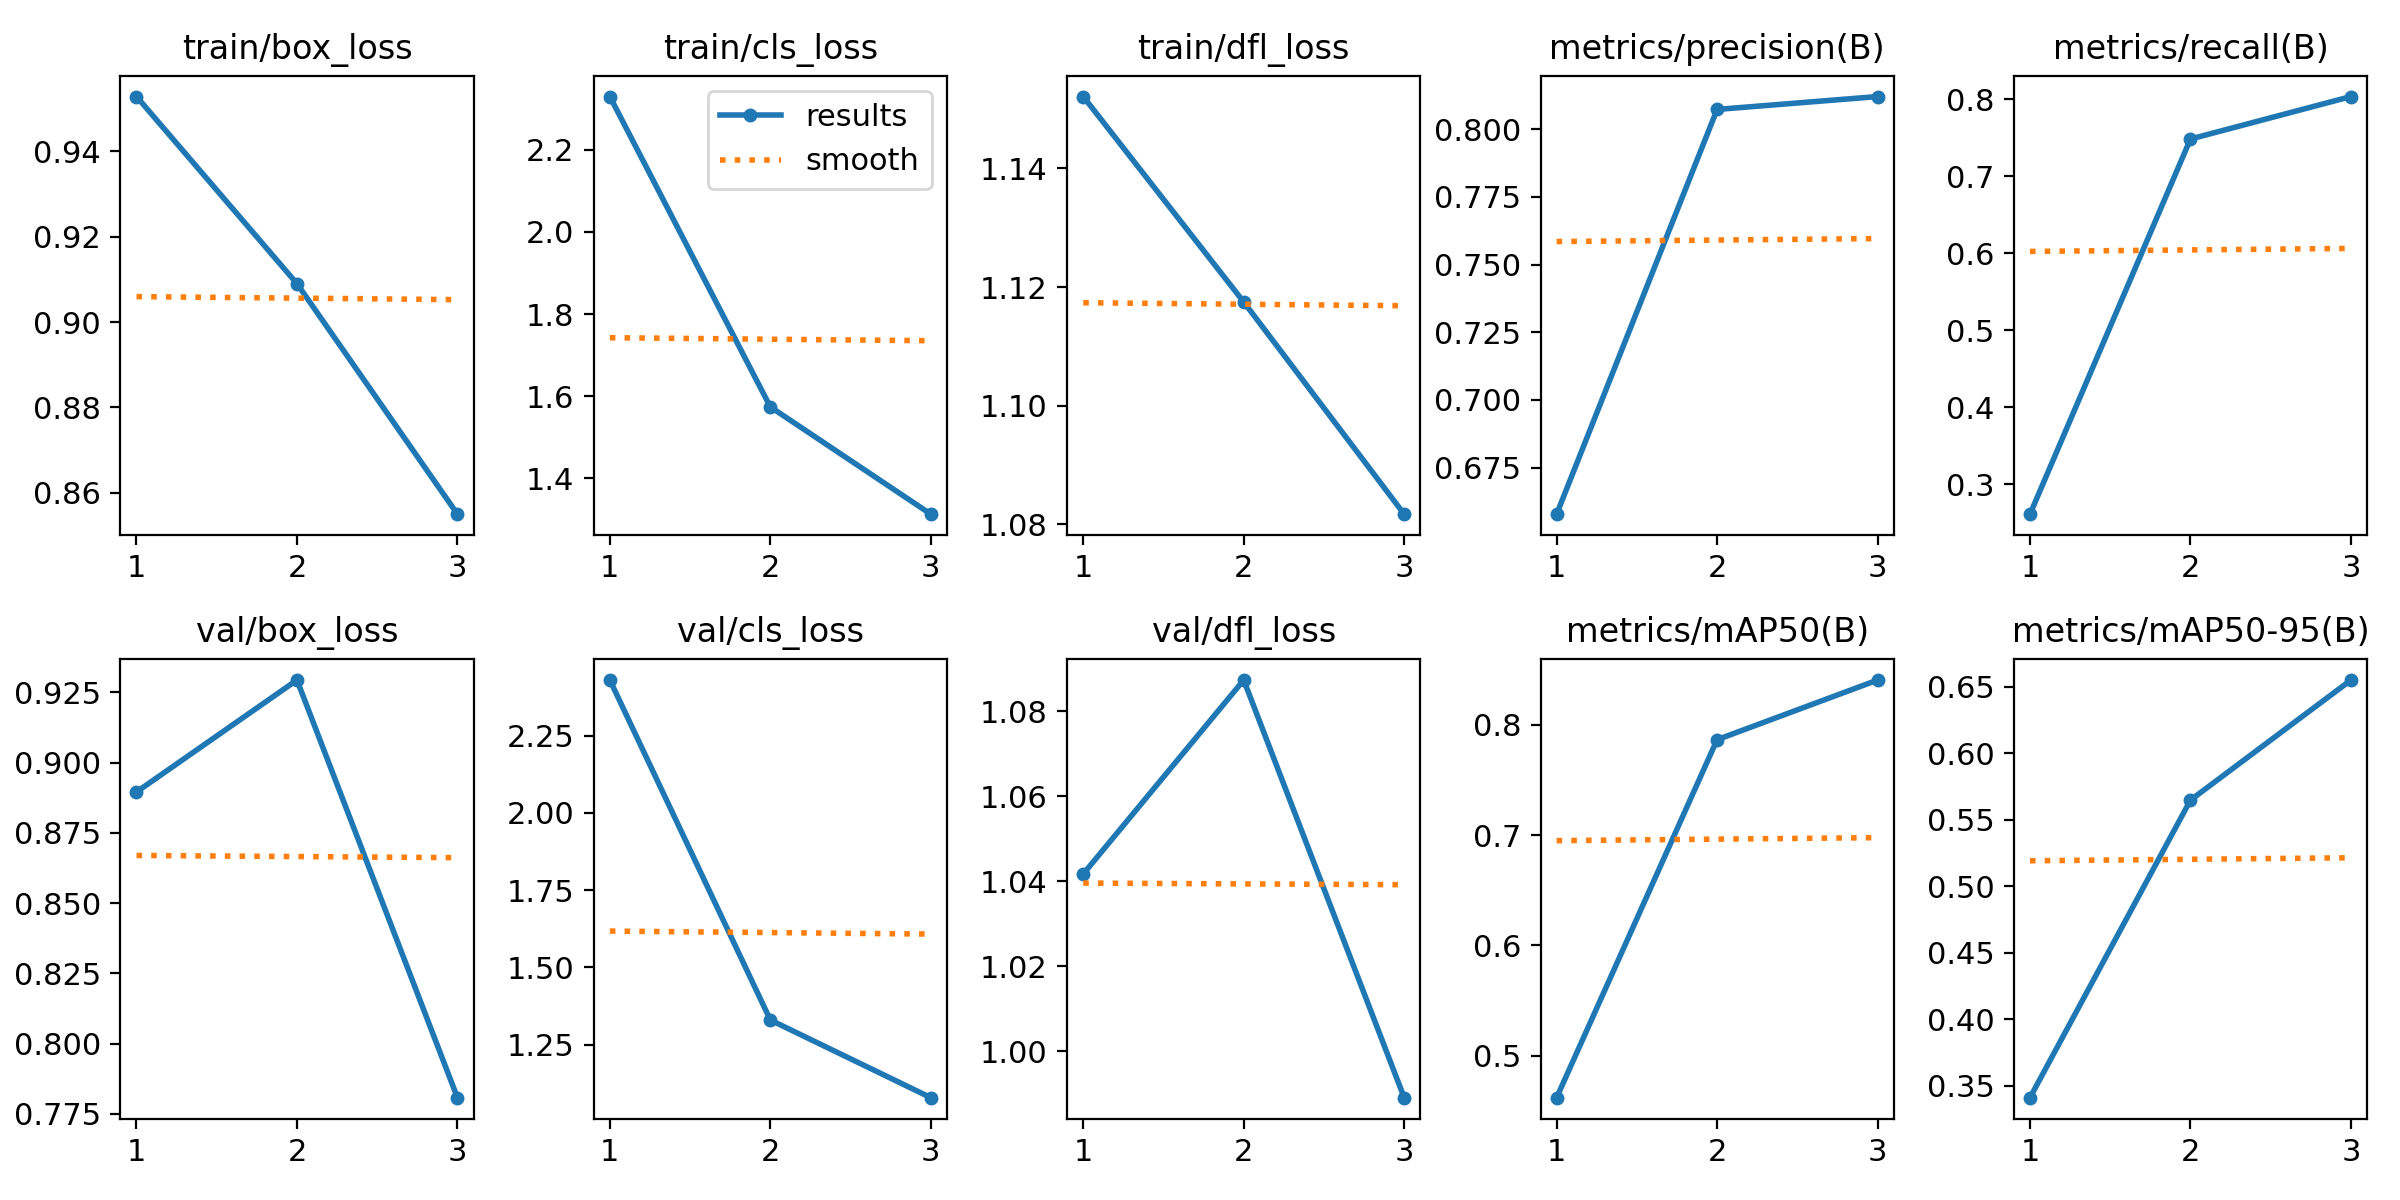

The data file committed next to this chart (first rows):
epoch, time, train/box_loss, train/cls_loss, train/dfl_loss, metrics/precision(B), metrics/recall(B), metrics/mAP50(B), metrics/mAP50-95(B), val/box_loss, val/cls_loss, val/dfl_loss, lr/pg0, lr/pg1, lr/pg2
1, 14.7, 0.9528, 2.33, 1.152, 0.6578, 0.261, 0.4622, 0.3412, 0.8895, 2.43, 1.042, 0.0005471, 0.0005471, 0.0005471
2, 27.96, 0.909, 1.574, 1.117, 0.8073, 0.7484, 0.7864, 0.5648, 0.9294, 1.33, 1.087, 0.0007389, 0.0007389, 0.0007389
3, 38.64, 0.855, 1.313, 1.082, 0.812, 0.8036, 0.8404, 0.6551, 0.7807, 1.079, 0.9891, 0.0005639, 0.0005639, 0.0005639
